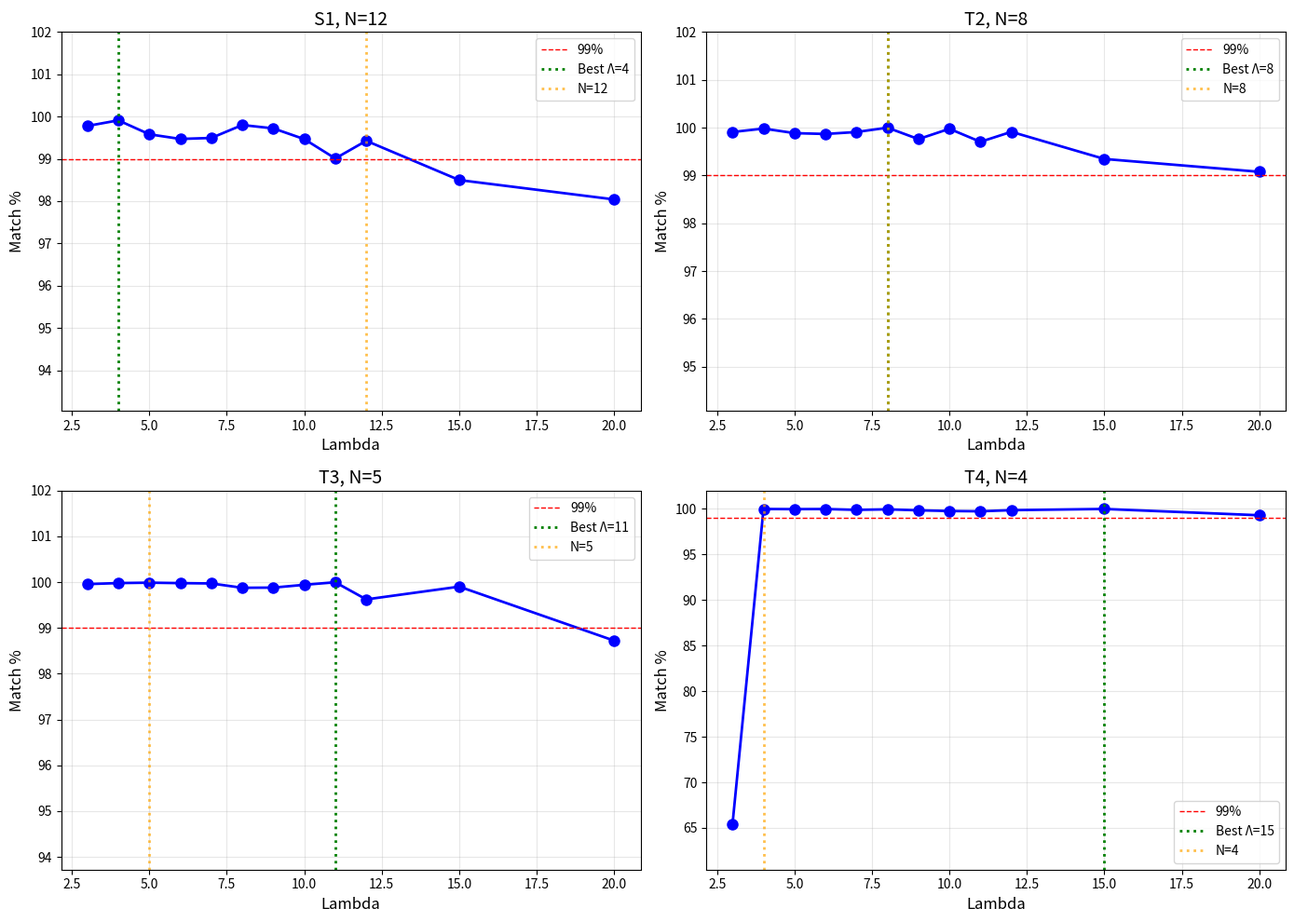

Write the Python code that produced this figure.
"""
LAMBDA UNIVERSAL SCAN
=====================
Поиск оптимальной Lambda для каждой топологии
Проверка гипотезы: Lambda_opt ≈ N или Lambda_opt = const?

ORT Project | December 2025
"""

import numpy as np
from scipy import linalg
import matplotlib.pyplot as plt

PI_MINUS_3 = np.pi - 3

# === ОБЩИЕ ФУНКЦИИ ===

def shift_1d_antiperiodic(N):
    """1D сдвиг с антипериодичностью"""
    S = np.roll(np.eye(N), -1, axis=1)
    S[-1, 0] = -1
    return S

def spectral_action(eigenvalues, Lambda):
    """Heat kernel trace"""
    return np.sum(np.exp(-eigenvalues**2 / Lambda**2))

def find_best_divisor(defect, max_div=1000):
    """Ищет делитель дающий лучший match к pi-3"""
    best_div = 1
    best_match = 0
    for d in range(1, max_div + 1):
        ratio = abs(defect) / d
        match = 100 * (1 - abs(ratio - PI_MINUS_3) / PI_MINUS_3)
        if match > best_match:
            best_match = match
            best_div = d
    return best_div, best_match

# === S^1 (ОКРУЖНОСТЬ) ===

def spectrum_S1_continuous(N_modes):
    k = np.arange(-N_modes, N_modes + 1)
    return k + 0.5

def spectrum_S1_discrete(N):
    a = 2 * np.pi / N
    S = shift_1d_antiperiodic(N)
    nabla = (S - S.T) / (2 * a)
    zero = np.zeros((N, N))
    D = np.block([[zero, nabla], [nabla.T, zero]])
    eigs = np.sqrt(np.maximum(linalg.eigvalsh(D @ D), 0))
    return eigs

def defect_S1(N, Lambda):
    spec_d = spectrum_S1_discrete(N)
    spec_c = np.abs(spectrum_S1_continuous(N))[:len(spec_d)]
    return spectral_action(spec_c, Lambda) - spectral_action(spec_d, Lambda)

# === T^2 (2-ТОР) ===

def spectrum_T2_continuous(N_modes):
    spectrum = []
    for k in range(-N_modes, N_modes + 1):
        for m in range(-N_modes, N_modes + 1):
            lam = np.sqrt((k + 0.5)**2 + (m + 0.5)**2)
            spectrum.append(lam)
    return np.array(sorted(spectrum))

def spectrum_T2_discrete(N):
    a = 2 * np.pi / N
    S1 = shift_1d_antiperiodic(N)
    I_N = np.eye(N)
    
    Sx = np.kron(S1, I_N)
    Sy = np.kron(I_N, S1)
    
    Dx = (Sx - Sx.T) / (2 * a)
    Dy = (Sy - Sy.T) / (2 * a)
    
    N2 = N * N
    zero = np.zeros((N2, N2), dtype=complex)
    D_plus = Dx + 1j * Dy
    D_minus = Dx - 1j * Dy
    
    D = np.block([[zero, D_minus], [D_plus, zero]])
    eigs = np.sqrt(np.maximum(np.real(linalg.eigvalsh(D @ D.conj().T)), 0))
    return eigs

def defect_T2(N, Lambda):
    spec_d = spectrum_T2_discrete(N)
    spec_c = spectrum_T2_continuous(N)[:len(spec_d)]
    return spectral_action(spec_c, Lambda) - spectral_action(spec_d, Lambda)

# === T^3 (3-ТОР) ===

def spectrum_T3_continuous(N_modes):
    spectrum = []
    for k in range(-N_modes, N_modes + 1):
        for m in range(-N_modes, N_modes + 1):
            for n in range(-N_modes, N_modes + 1):
                lam = np.sqrt((k + 0.5)**2 + (m + 0.5)**2 + (n + 0.5)**2)
                spectrum.append(lam)
    return np.array(sorted(spectrum))

def spectrum_T3_discrete(N):
    a = 2 * np.pi / N
    S1 = shift_1d_antiperiodic(N)
    I_N = np.eye(N)
    
    Sx = np.kron(np.kron(S1, I_N), I_N)
    Sy = np.kron(np.kron(I_N, S1), I_N)
    Sz = np.kron(np.kron(I_N, I_N), S1)
    
    Dx = (Sx - Sx.T) / (2 * a)
    Dy = (Sy - Sy.T) / (2 * a)
    Dz = (Sz - Sz.T) / (2 * a)
    
    N3 = N ** 3
    zero = np.zeros((N3, N3), dtype=complex)
    
    # Simplified Dirac: D = [[0, Dx+iDy+Dz], [h.c., 0]]
    D_upper = Dx + 1j * Dy + Dz
    D = np.block([[zero, D_upper], [D_upper.conj().T, zero]])
    
    eigs = np.sqrt(np.maximum(np.real(linalg.eigvalsh(D @ D.conj().T)), 0))
    return eigs

def defect_T3(N, Lambda):
    spec_d = spectrum_T3_discrete(N)
    spec_c = spectrum_T3_continuous(N)[:len(spec_d)]
    return spectral_action(spec_c, Lambda) - spectral_action(spec_d, Lambda)

# === T^4 (4-ТОР) ===

def spectrum_T4_continuous(N_modes):
    spectrum = []
    for k in range(-N_modes, N_modes + 1):
        for m in range(-N_modes, N_modes + 1):
            for n in range(-N_modes, N_modes + 1):
                for p in range(-N_modes, N_modes + 1):
                    lam = np.sqrt((k + 0.5)**2 + (m + 0.5)**2 + (n + 0.5)**2 + (p + 0.5)**2)
                    spectrum.append(lam)
    return np.array(sorted(spectrum))

def spectrum_T4_discrete(N):
    a = 2 * np.pi / N
    S1 = shift_1d_antiperiodic(N)
    I_N = np.eye(N)
    
    Sx = np.kron(np.kron(np.kron(S1, I_N), I_N), I_N)
    Sy = np.kron(np.kron(np.kron(I_N, S1), I_N), I_N)
    Sz = np.kron(np.kron(np.kron(I_N, I_N), S1), I_N)
    Sw = np.kron(np.kron(np.kron(I_N, I_N), I_N), S1)
    
    Dx = (Sx - Sx.T) / (2 * a)
    Dy = (Sy - Sy.T) / (2 * a)
    Dz = (Sz - Sz.T) / (2 * a)
    Dw = (Sw - Sw.T) / (2 * a)
    
    N4 = N ** 4
    zero = np.zeros((N4, N4), dtype=complex)
    
    D_upper = Dx + 1j * Dy + Dz + 1j * Dw
    D = np.block([[zero, D_upper], [D_upper.conj().T, zero]])
    
    eigs = np.sqrt(np.maximum(np.real(linalg.eigvalsh(D @ D.conj().T)), 0))
    return eigs

def defect_T4(N, Lambda):
    spec_d = spectrum_T4_discrete(N)
    spec_c = spectrum_T4_continuous(N)[:len(spec_d)]
    return spectral_action(spec_c, Lambda) - spectral_action(spec_d, Lambda)

# === MAIN ===

print("=" * 70)
print("LAMBDA UNIVERSAL SCAN")
print(f"pi - 3 = {PI_MINUS_3:.8f}")
print("=" * 70)

# Конфигурации для тестирования
configs = [
    ("S1", 12, defect_S1),
    ("T2", 8, defect_T2),
    ("T3", 5, defect_T3),
    ("T4", 4, defect_T4),
]

Lambda_values = [3, 4, 5, 6, 7, 8, 9, 10, 11, 12, 15, 20]

results = {}

for name, N, defect_fn in configs:
    print(f"\n{'='*70}")
    print(f"{name}, N = {N}")
    print(f"{'='*70}")
    print(f"\n Lambda    |Defect|    Best Div    |Def|/Div      Match%")
    print("-" * 65)
    
    best_lambda = None
    best_match_overall = 0
    scan_results = []
    
    for L in Lambda_values:
        try:
            d = defect_fn(N, L)
            div, match = find_best_divisor(d)
            ratio = abs(d) / div
            scan_results.append((L, abs(d), div, ratio, match))
            
            marker = ""
            if match > best_match_overall:
                best_match_overall = match
                best_lambda = L
                marker = " <-- BEST"
            
            print(f"  {L:4.0f}    {abs(d):10.4f}      {div:4d}      {ratio:.6f}    {match:5.2f}%{marker}")
        except Exception as e:
            print(f"  {L:4.0f}    ERROR: {e}")
    
    results[name] = {
        'N': N,
        'best_lambda': best_lambda,
        'best_match': best_match_overall,
        'scan': scan_results
    }
    
    print(f"\n>>> {name}: Best Lambda = {best_lambda}, Match = {best_match_overall:.2f}%")

# === SUMMARY ===

print("\n" + "=" * 70)
print("SUMMARY: Optimal Lambda for each topology")
print("=" * 70)
print(f"\n{'Topology':<8} {'N':<4} {'Lambda_opt':<12} {'Match%':<10} {'Lambda/N':<10}")
print("-" * 50)

for name, data in results.items():
    N = data['N']
    L_opt = data['best_lambda']
    match = data['best_match']
    ratio = L_opt / N if L_opt else 0
    print(f"{name:<8} {N:<4} {L_opt:<12} {match:<10.2f} {ratio:<10.2f}")

# === PLOT ===

fig, axes = plt.subplots(2, 2, figsize=(14, 10))

for idx, (name, data) in enumerate(results.items()):
    ax = axes[idx // 2, idx % 2]
    scan = data['scan']
    if scan:
        Ls = [s[0] for s in scan]
        matches = [s[4] for s in scan]
        ax.plot(Ls, matches, 'bo-', lw=2, ms=8)
        ax.axhline(99, color='r', ls='--', lw=1, label='99%')
        ax.axvline(data['best_lambda'], color='g', ls=':', lw=2, 
                   label=f"Best Λ={data['best_lambda']}")
        ax.axvline(data['N'], color='orange', ls=':', lw=2, alpha=0.7,
                   label=f"N={data['N']}")
        ax.set_xlabel('Lambda', fontsize=12)
        ax.set_ylabel('Match %', fontsize=12)
        ax.set_title(f"{name}, N={data['N']}", fontsize=14)
        ax.legend()
        ax.grid(True, alpha=0.3)
        ax.set_ylim([min(matches) - 5, 102])

plt.tight_layout()
plt.savefig(r'C:\Users\admin\Documents\ontological-resolution-theory\figures\lambda_universal_scan.png', dpi=150)
print("\nSaved: lambda_universal_scan.png")
plt.show()

print("\n" + "=" * 70)
print("SCAN COMPLETE")
print("=" * 70)
